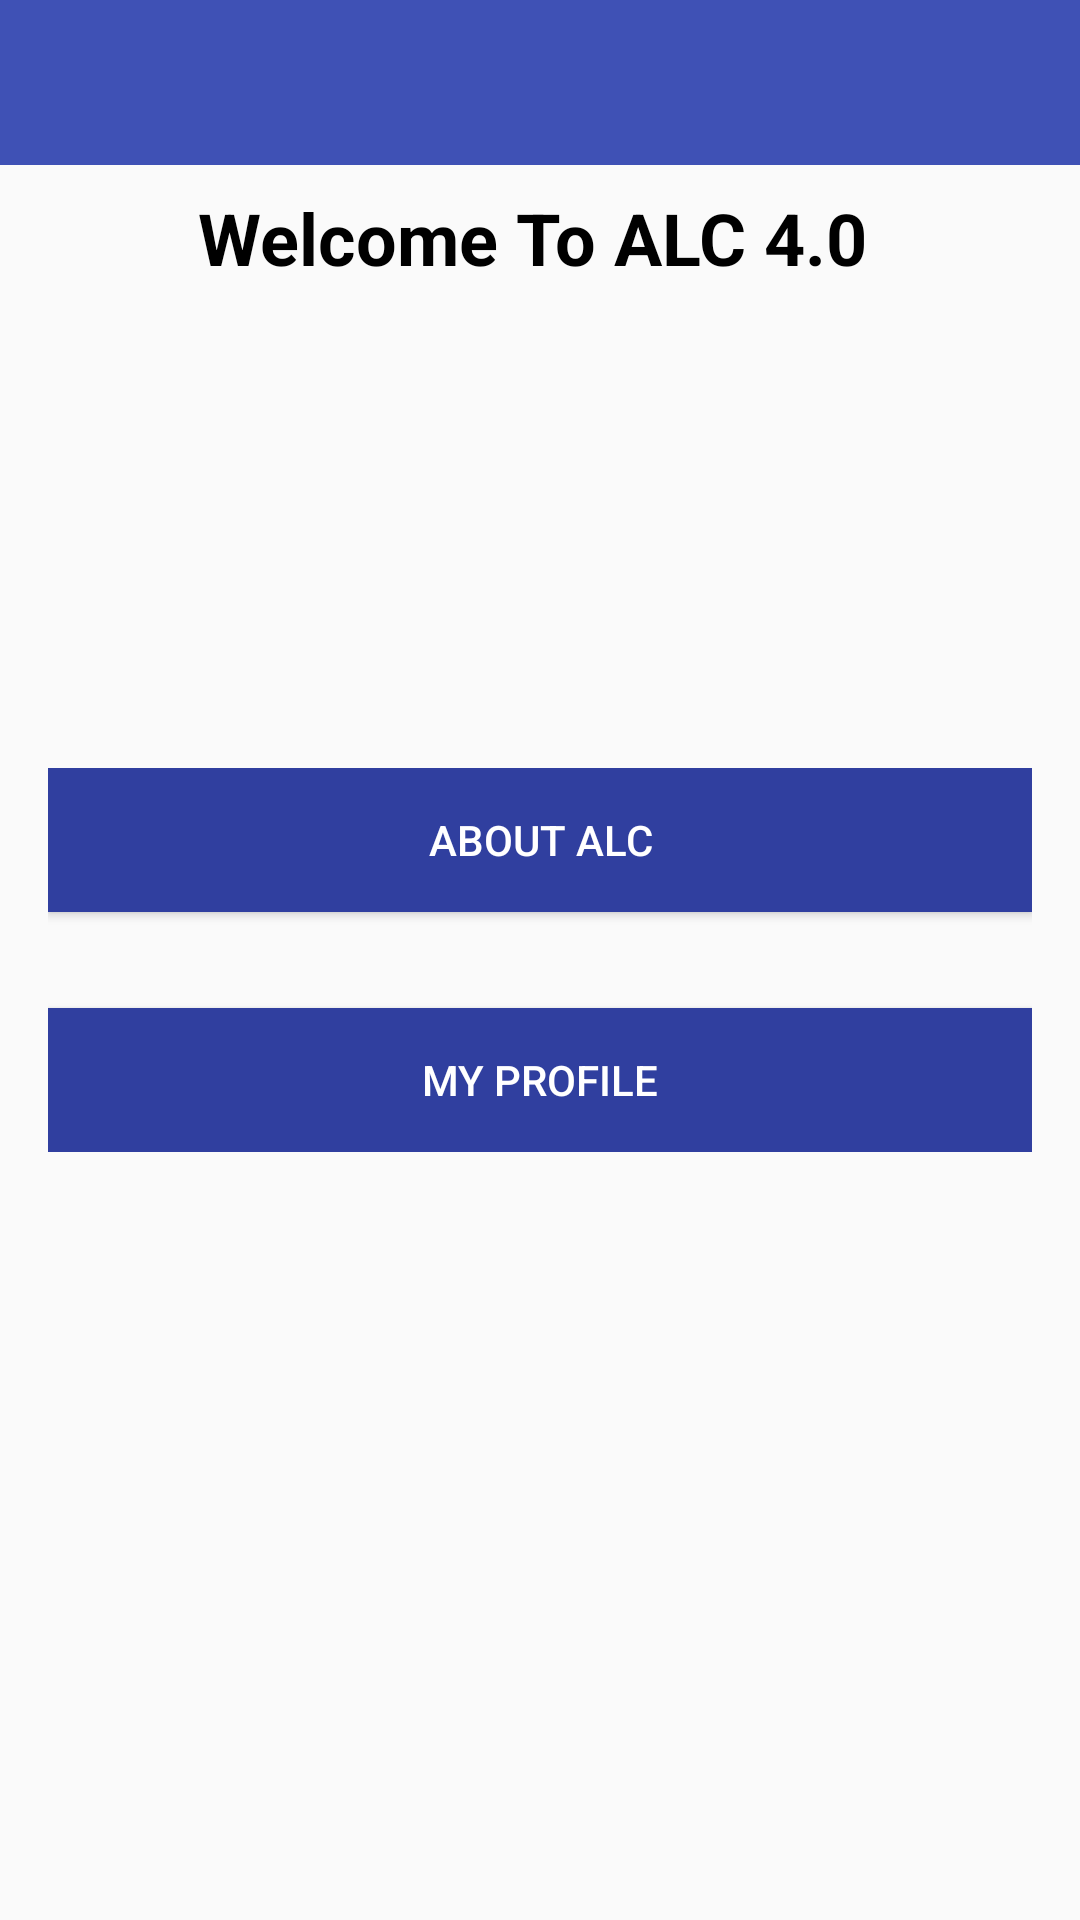

Write the Android layout XML for this screen, with the resource values it uses.
<!-- AndroidManifest.xml: application theme AppTheme -->
<!-- res/layout/activity_main.xml -->
<?xml version="1.0" encoding="utf-8"?>
<RelativeLayout xmlns:android="http://schemas.android.com/apk/res/android"
    xmlns:app="http://schemas.android.com/apk/res-auto"
    xmlns:tools="http://schemas.android.com/tools"
    android:layout_width="match_parent"
    android:layout_height="match_parent"
    tools:context=".MainActivity">

    <android.support.design.widget.AppBarLayout
        android:id="@+id/appbar"
        android:layout_width="match_parent"
        android:layout_height="@dimen/appbarSize"
        android:fitsSystemWindows="true"
        android:theme="@style/ThemeOverlay.AppCompat.Dark.ActionBar">
        <android.support.v7.widget.Toolbar
            android:id="@+id/toolbar"
            android:layout_width="match_parent"
            android:layout_height="?attr/actionBarSize"
            app:layout_collapseMode="pin"
            app:popupTheme="@style/ThemeOverlay.AppCompat.Light" />
</android.support.design.widget.AppBarLayout>

    <LinearLayout
        android:layout_width="match_parent"
        android:layout_height="wrap_content"
        android:layout_gravity="center"
        android:layout_margin="8dp"
        android:layout_marginLeft="16dp"
        android:layout_marginStart="16dp"
        android:gravity="center"
        android:layout_below="@+id/appbar">

        <android.support.v7.widget.AppCompatTextView
            android:id="@+id/first_name_text_view1"
            android:layout_width="wrap_content"
            android:layout_height="match_parent"
            android:layout_marginEnd="5dp"
            android:layout_marginRight="5dp"
            android:gravity="center"
            android:textAppearance="@style/Base.TextAppearance.AppCompat.Headline"
            android:textColor="@android:color/black"
            android:textStyle="bold"
            android:text="Welcome To ALC 4.0" />
    </LinearLayout>

    <LinearLayout
        android:layout_width="match_parent"
        android:layout_height="wrap_content"
        android:orientation="vertical"
        android:layout_centerInParent="true"
        android:layout_gravity="center"
        android:layout_margin="16dp">

        <Button
            android:id="@+id/about_button"
            android:layout_width="match_parent"
            android:layout_height="wrap_content"
            android:text="@string/about"
            android:layout_marginBottom="16dp"
            android:background="@color/colorPrimaryDark"
            android:textColor="@android:color/white"/>

        <Button
            android:id="@+id/profile_button"
            android:layout_width="match_parent"
            android:layout_height="wrap_content"
            android:text="@string/profile"
            android:background="@color/colorPrimaryDark"
            android:layout_marginTop="16dp"
            android:textColor="@android:color/white"/>

    </LinearLayout>

</RelativeLayout>
<!-- resources referenced by this layout -->
<resources>
  <color name="colorPrimaryDark">#303F9F</color>
  <dimen name="appbarSize">55dp</dimen>
  <string name="about">ABOUT ALC</string>
  <string name="profile">MY PROFILE</string>
  <style name="AppTheme" parent="Theme.AppCompat.Light.NoActionBar">
          
          <item name="colorPrimary">@color/colorPrimary</item>
          <item name="colorPrimaryDark">@color/colorPrimaryDark</item>
          <item name="colorAccent">@color/colorAccent</item>
      </style>
  <color name="colorPrimary">#3F51B5</color>
  <color name="colorAccent">#FF4081</color>
</resources>
